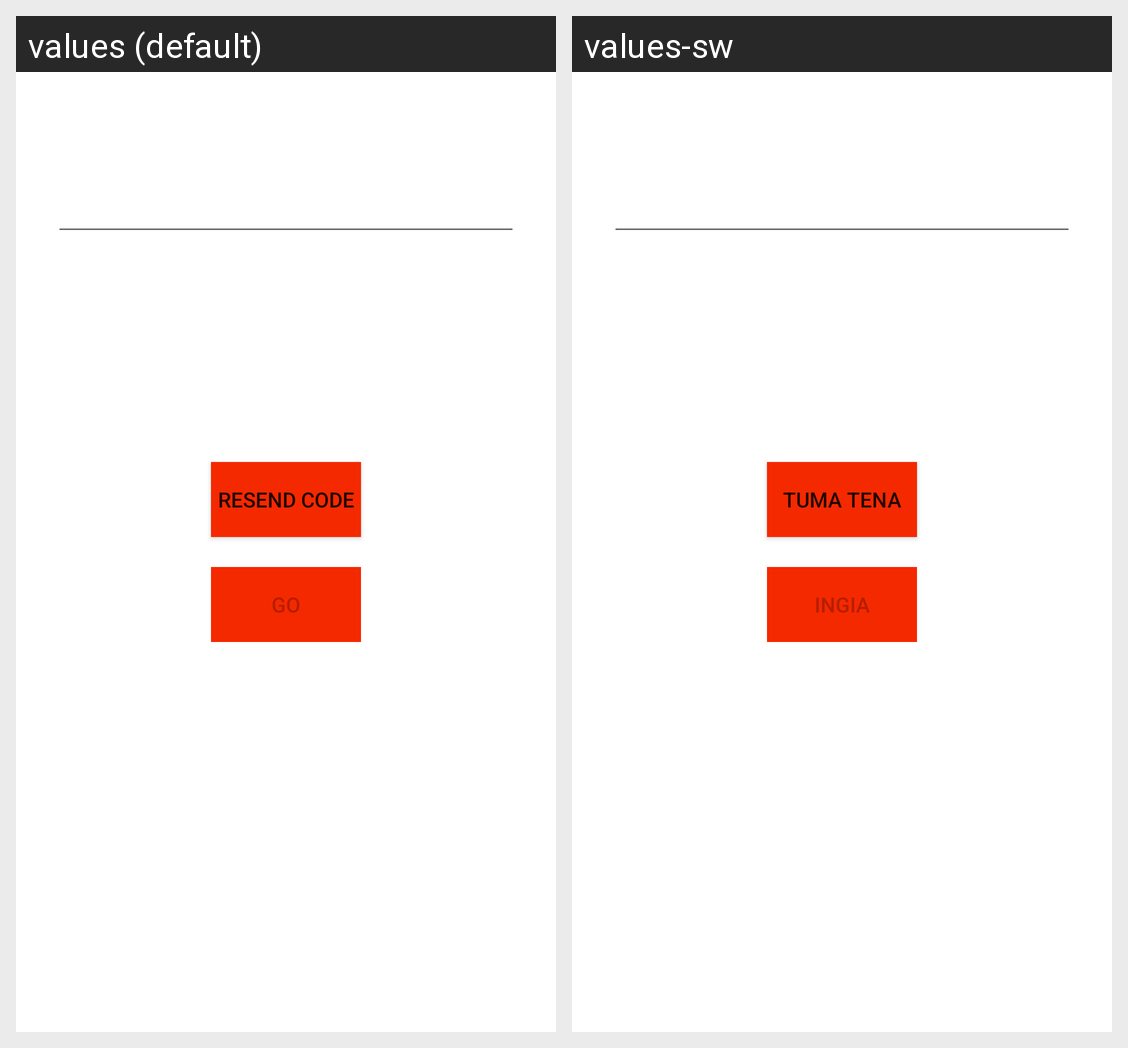

For this localized Android screen grid, give each drawn string resource with its value in every locale shown.
Android screen res/layout/activity_send_code.xml rendered under 2 locales, left to right: values (default), values-sw. Device: Nexus 5 (rendered at 1080×1920; each locale shown at half size, 540×960, under a caption strip naming it); theme AppTheme.
Strings drawn on this screen, with the default value and each locale's value (text and hints the layout hard-codes, and strings that could not be matched under every locale, appear in the picture but are not listed):

scResend
  values: RESEND CODE
  values-sw: TUMA TENA

GO
  values: GO
  values-sw: INGIA
